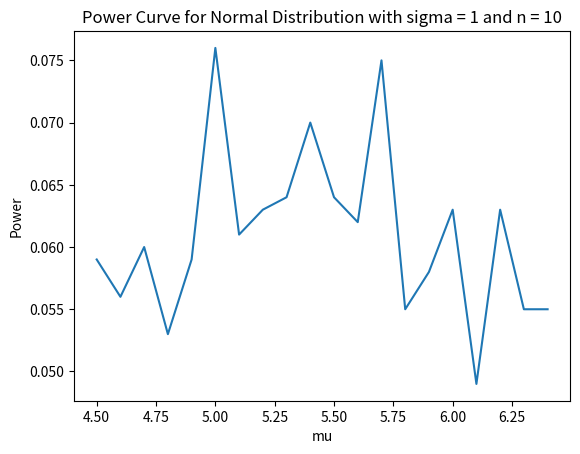

Recreate this plot in Python.
import numpy as np
import matplotlib.pyplot as plt
import math
import scipy.stats as stats

def powerCurveNormal(mus, sigma, replications, n, alpha):
    significant_tests = []

    df = n - 1
    crit_values = stats.t.interval(1 - alpha, df, loc=0, scale=1)

    for mu in mus:
        rejected_count = 0

        for i in range(replications):
            # generating the jth sample of size 100 from the normal distribution
            sample = np.random.normal(mu, sigma, n)
            sample_mean = np.mean(sample)
            sample_std = np.std(sample)
            t_statistic = (sample_mean - mu)/(sample_std/math.sqrt(n))

            # checking if the null hypothesis is rejected
            if t_statistic > crit_values[1] or t_statistic < crit_values[0]:
                rejected_count += 1

        # calculating the proportion of significant tests
        significant_tests.append(rejected_count / replications)

        print(f"mu = {mu}, proportion of significant tests = {rejected_count / replications} and results = {rejected_count}")

    return significant_tests

def plotResults(mus, significant_tests, sigma, n):
    plt.plot(mus, significant_tests)
    plt.title(f"Power Curve for Normal Distribution with sigma = {sigma} and n = {n}")
    plt.xlabel("mu")
    plt.ylabel("Power")
    plt.show()



mus = np.arange(4.5, 6.5, 0.1)
sigma = 1
replications = 1000
n = 10
alpha = 0.05

st = powerCurveNormal(mus, sigma, replications, n, alpha)
plotResults(mus, st, sigma, n)








